Run: headless pygame with SDL's dummy video driver; simulated clock (each Clock.tick advances the game by its frame time, no real sleeping); random seed 0; keys injected as events and as key.get_pressed() state; mouse plan: one left click at the window centre at the start of phase 2, then a move to the lower-right quarter at the start of phase 3.
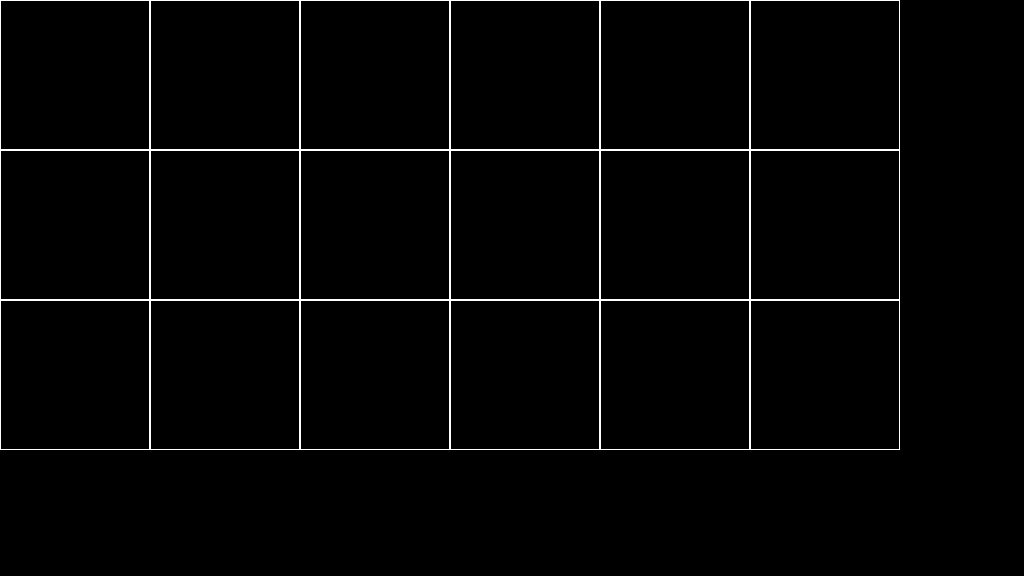
Frame 1 of 4 · flips 1–60 · no input
Frame 2 of 4 · flips 61–180 · clicked the window centre · tapped SPACE, RETURN · held RIGHT (→), D · screen unchanged from frame 1, image omitted
Frame 3 of 4 · flips 181–300 · moved the mouse to the lower-right quarter · held DOWN (↓), S · screen unchanged from frame 2, image omitted
Frame 4 of 4 · flips 301–420 · held LEFT (←), A, UP (↑), W · screen unchanged from frame 3, image omitted

The pygame program that drew these frames:

import pygame

SIZE = WIDTH, HEIGHT = 1024, 576


class Field:
    def __init__(self, width=5, height=5, cell_size=15):
        self.width, self.height = width, height
        self.cell_size = cell_size
        self.field = [[0 for j in range(width)] for i in range(height)]

    def render(self):
        for y in range(0, self.height * self.cell_size, self.cell_size):
            for x in range(0, self.width * self.cell_size, self.cell_size):
                pygame.draw.rect(screen, pygame.Color('white'),
                                 (x, y, self.cell_size, self.cell_size), 1)

    def get_cell(self, mouse_pos):
        x, y = mouse_pos  # Распаковка координат клика
        col = x // self.cell_size
        row = y // self.cell_size

        print(row, col)
        print(len(self.field), len(self.field[0]))
        if 0 <= row < len(self.field) and 0 <= col < len(self.field[0]):
            return row, col
        return None


if __name__ == '__main__':
    pygame.init()
    pygame.display.set_caption('OverSlept')
    screen = pygame.display.set_mode(SIZE)
    field = Field(6, 3, cell_size=150)
    screen.fill((0, 0, 0))
    field.render()
    running = True
    while running:
        for event in pygame.event.get():
            if event.type == pygame.QUIT:
                running = False
            if event.type == pygame.MOUSEBUTTONDOWN:
                print(field.get_cell(event.pos))

        pygame.display.flip()
    pygame.quit()
